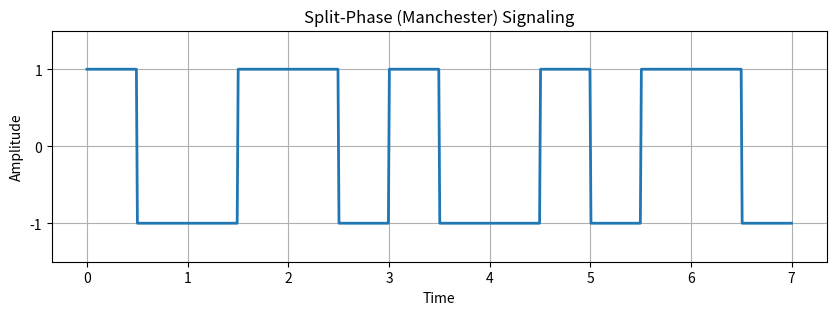

This figure's Python source:
import numpy as np
import matplotlib.pyplot as plt

# Input binary data
data = [1, 0, 1, 1, 0, 0, 1]
bit_duration = 1       # Duration of one bit (in seconds)
samples_per_bit = 100  # Number of samples per bit

# Time vector for entire signal
t = np.linspace(0, bit_duration * len(data), samples_per_bit * len(data))

# Generate Manchester encoded signal
signal = np.zeros(len(t))
for i, bit in enumerate(data):
    start = i * samples_per_bit
    mid = start + samples_per_bit // 2
    end = start + samples_per_bit
    if bit == 1:
        # For '1': High-to-Low transition
        signal[start:mid] = 1
        signal[mid:end] = -1
    else:
        # For '0': Low-to-High transition
        signal[start:mid] = -1
        signal[mid:end] = 1

# Plotting the Manchester waveform
plt.figure(figsize=(10, 3))
plt.plot(t, signal, linewidth=2)
plt.title("Split-Phase (Manchester) Signaling")
plt.xlabel("Time")
plt.ylabel("Amplitude")
plt.ylim([-1.5, 1.5])
plt.grid(True)
plt.xticks(np.arange(0, len(data) + 1, 1))
plt.yticks([-1, 0, 1])
plt.show()
